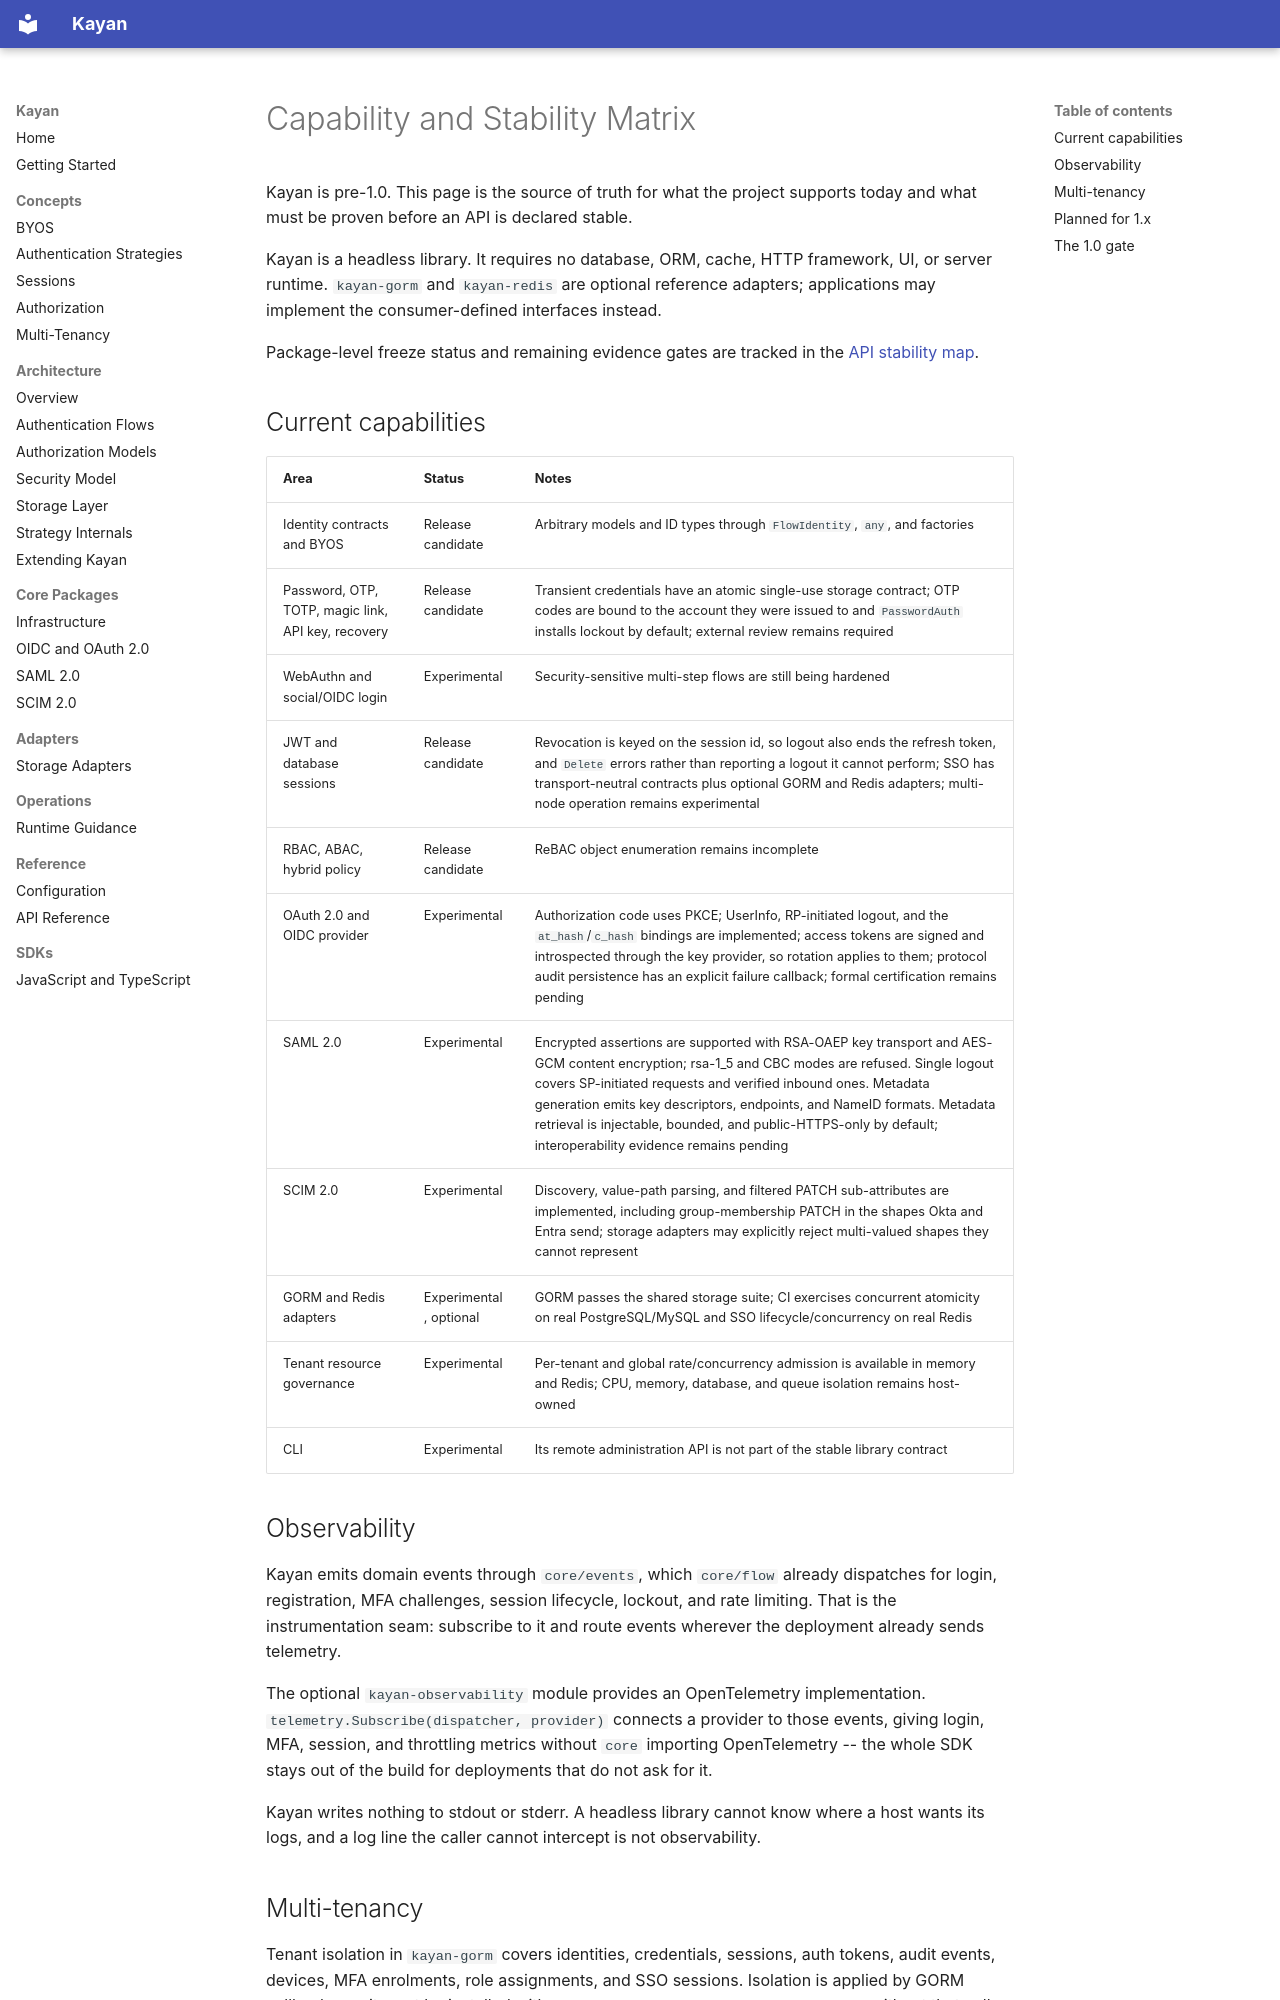

repository: getkayan/kayan · page: reference/capabilities/index.html · generator: mkdocs

# Capability and Stability Matrix

Kayan is pre-1.0. This page is the source of truth for what the project supports
today and what must be proven before an API is declared stable.

Kayan is a headless library. It requires no database, ORM, cache, HTTP framework,
UI, or server runtime. `kayan-gorm` and `kayan-redis` are optional reference
adapters; applications may implement the consumer-defined interfaces instead.

Package-level freeze status and remaining evidence gates are tracked in the
[API stability map](api-stability.md).

## Current capabilities

| Area | Status | Notes |
|---|---|---|
| Identity contracts and BYOS | Release candidate | Arbitrary models and ID types through `FlowIdentity`, `any`, and factories |
| Password, OTP, TOTP, magic link, API key, recovery | Release candidate | Transient credentials have an atomic single-use storage contract; OTP codes are bound to the account they were issued to and `PasswordAuth` installs lockout by default; external review remains required |
| WebAuthn and social/OIDC login | Experimental | Security-sensitive multi-step flows are still being hardened |
| JWT and database sessions | Release candidate | Revocation is keyed on the session id, so logout also ends the refresh token, and `Delete` errors rather than reporting a logout it cannot perform; SSO has transport-neutral contracts plus optional GORM and Redis adapters; multi-node operation remains experimental |
| RBAC, ABAC, hybrid policy | Release candidate | ReBAC object enumeration remains incomplete |
| OAuth 2.0 and OIDC provider | Experimental | Authorization code uses PKCE; UserInfo, RP-initiated logout, and the `at_hash`/`c_hash` bindings are implemented; access tokens are signed and introspected through the key provider, so rotation applies to them; protocol audit persistence has an explicit failure callback; formal certification remains pending |
| SAML 2.0 | Experimental | Encrypted assertions are supported with RSA-OAEP key transport and AES-GCM content encryption; rsa-1_5 and CBC modes are refused. Single logout covers SP-initiated requests and verified inbound ones. Metadata generation emits key descriptors, endpoints, and NameID formats. Metadata retrieval is injectable, bounded, and public-HTTPS-only by default; interoperability evidence remains pending |
| SCIM 2.0 | Experimental | Discovery, value-path parsing, and filtered PATCH sub-attributes are implemented, including group-membership PATCH in the shapes Okta and Entra send; storage adapters may explicitly reject multi-valued shapes they cannot represent |
| GORM and Redis adapters | Experimental, optional | GORM passes the shared storage suite; CI exercises concurrent atomicity on real PostgreSQL/MySQL and SSO lifecycle/concurrency on real Redis |
| Tenant resource governance | Experimental | Per-tenant and global rate/concurrency admission is available in memory and Redis; CPU, memory, database, and queue isolation remains host-owned |
| CLI | Experimental | Its remote administration API is not part of the stable library contract |

## Observability

Kayan emits domain events through `core/events`, which `core/flow` already
dispatches for login, registration, MFA challenges, session lifecycle, lockout,
and rate limiting. That is the instrumentation seam: subscribe to it and route
events wherever the deployment already sends telemetry.

The optional `kayan-observability` module provides an OpenTelemetry
implementation. `telemetry.Subscribe(dispatcher, provider)` connects a provider
to those events, giving login, MFA, session, and throttling metrics without
`core` importing OpenTelemetry -- the whole SDK stays out of the build for
deployments that do not ask for it.

Kayan writes nothing to stdout or stderr. A headless library cannot know where
a host wants its logs, and a log line the caller cannot intercept is not
observability.
